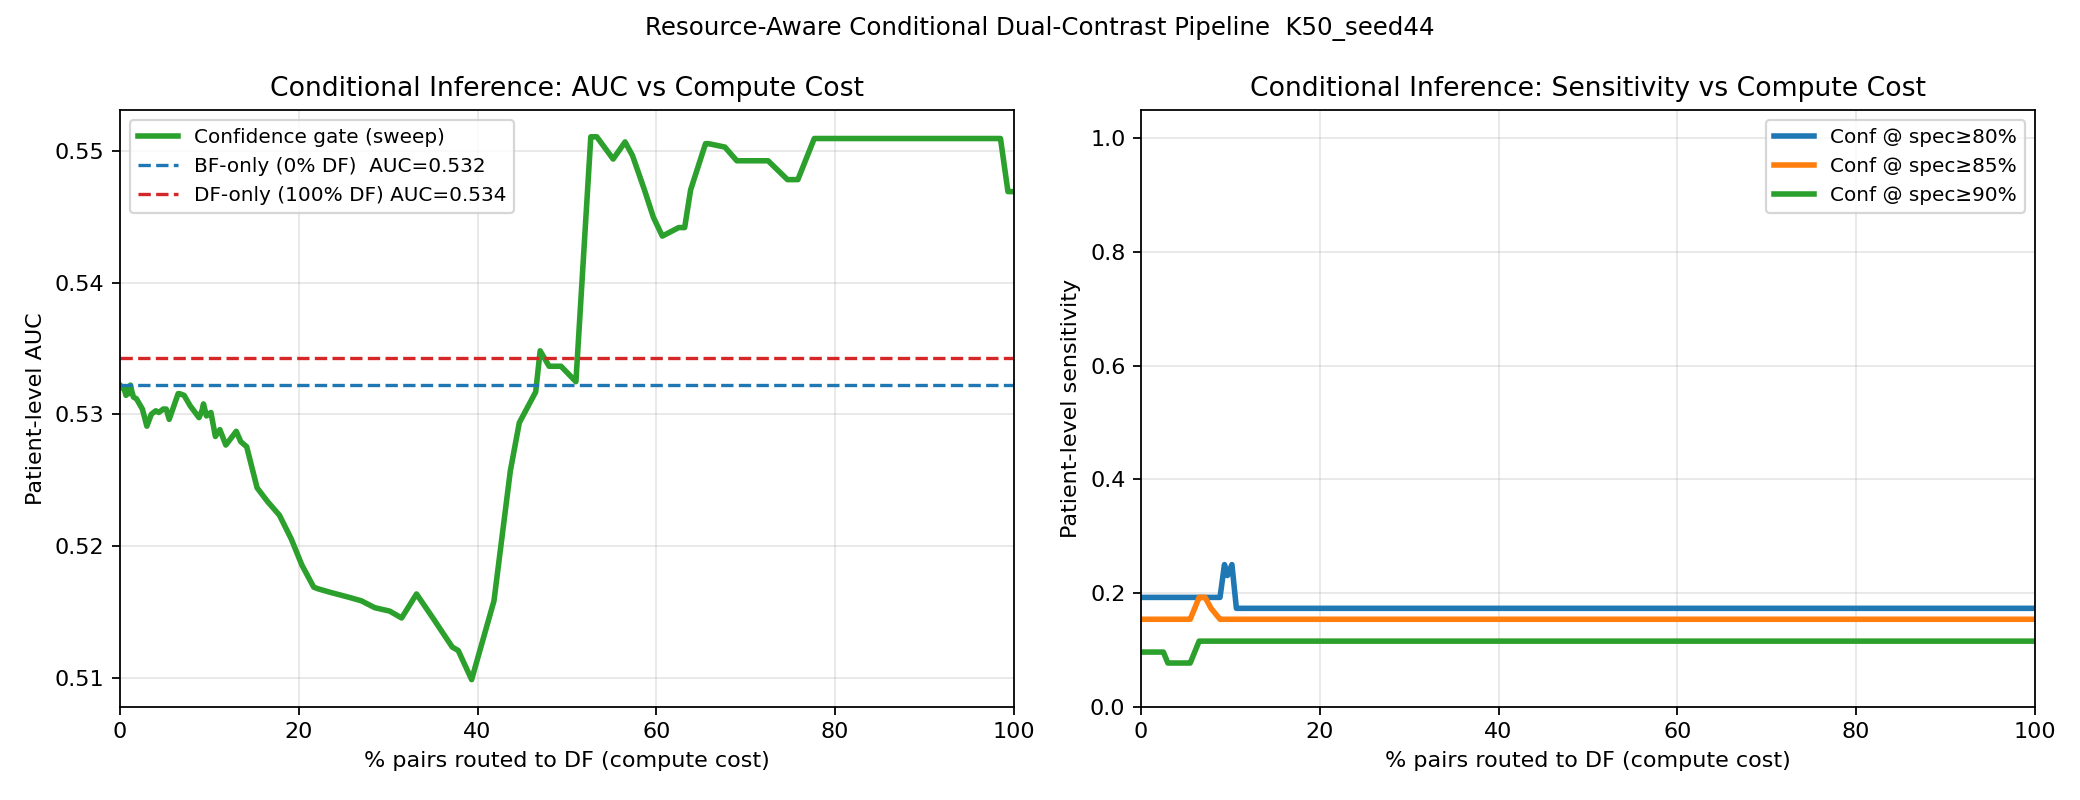

The table this chart was drawn from, first rows:
threshold, df_fraction, patient_auc, sensitivity_at_spec0p8, threshold_for_spec0p8, sensitivity_at_spec0p85, threshold_for_spec0p85, sensitivity_at_spec0p9, threshold_for_spec0p9
0.001257, 0.0, 0.5322, 0.1923, 0.39, 0.1538, 0.41, 0.09615, 0.455
0.006232, 0.005, 0.5318, 0.1923, 0.39, 0.1538, 0.41, 0.09615, 0.455
0.01121, 0.006667, 0.5314, 0.1923, 0.39, 0.1538, 0.41, 0.09615, 0.455
0.01618, 0.008333, 0.5321, 0.1923, 0.39, 0.1538, 0.41, 0.09615, 0.455
0.02116, 0.008333, 0.5321, 0.1923, 0.39, 0.1538, 0.41, 0.09615, 0.455
0.02613, 0.01, 0.5316, 0.1923, 0.39, 0.1538, 0.41, 0.09615, 0.455
0.03111, 0.01167, 0.5322, 0.1923, 0.39, 0.1538, 0.41, 0.09615, 0.455
0.03608, 0.01333, 0.5317, 0.1923, 0.39, 0.1538, 0.41, 0.09615, 0.455
0.04106, 0.015, 0.5313, 0.1923, 0.39, 0.1538, 0.41, 0.09615, 0.455
0.04603, 0.01833, 0.5312, 0.1923, 0.39, 0.1538, 0.41, 0.09615, 0.455
0.05101, 0.025, 0.5304, 0.1923, 0.39, 0.1538, 0.41, 0.09615, 0.51
0.05598, 0.03, 0.5291, 0.1923, 0.39, 0.1538, 0.41, 0.07692, 0.54
0.06096, 0.035, 0.53, 0.1923, 0.39, 0.1538, 0.41, 0.07692, 0.54
0.06593, 0.04, 0.5303, 0.1923, 0.39, 0.1538, 0.41, 0.07692, 0.54
0.07091, 0.04333, 0.5301, 0.1923, 0.39, 0.1538, 0.41, 0.07692, 0.54
0.07588, 0.04333, 0.5301, 0.1923, 0.39, 0.1538, 0.41, 0.07692, 0.54
0.08086, 0.04833, 0.5304, 0.1923, 0.39, 0.1538, 0.41, 0.07692, 0.54
0.08583, 0.05167, 0.5304, 0.1923, 0.39, 0.1538, 0.41, 0.07692, 0.54
0.09081, 0.055, 0.5296, 0.1923, 0.39, 0.1538, 0.41, 0.07692, 0.555
0.09578, 0.065, 0.5316, 0.1923, 0.39, 0.1923, 0.395, 0.1154, 0.555
0.1008, 0.06667, 0.5316, 0.1923, 0.39, 0.1923, 0.395, 0.1154, 0.555
0.1057, 0.07167, 0.5314, 0.1923, 0.39, 0.1923, 0.395, 0.1154, 0.555
0.1107, 0.07833, 0.5307, 0.1923, 0.39, 0.1731, 0.48, 0.1154, 0.555
0.1157, 0.08833, 0.5298, 0.1923, 0.395, 0.1538, 0.51, 0.1154, 0.555
0.1207, 0.09167, 0.5303, 0.2308, 0.395, 0.1538, 0.51, 0.1154, 0.555
0.1256, 0.09333, 0.5308, 0.25, 0.395, 0.1538, 0.51, 0.1154, 0.555
0.1306, 0.09667, 0.5299, 0.2308, 0.46, 0.1538, 0.51, 0.1154, 0.555
0.1356, 0.1017, 0.5301, 0.25, 0.46, 0.1538, 0.51, 0.1154, 0.555
0.1406, 0.1067, 0.5283, 0.1731, 0.48, 0.1538, 0.51, 0.1154, 0.555
0.1455, 0.1117, 0.5288, 0.1731, 0.48, 0.1538, 0.51, 0.1154, 0.555
0.1505, 0.1183, 0.5277, 0.1731, 0.49, 0.1538, 0.51, 0.1154, 0.555
0.1555, 0.13, 0.5287, 0.1731, 0.49, 0.1538, 0.51, 0.1154, 0.555
0.1605, 0.135, 0.5279, 0.1731, 0.49, 0.1538, 0.51, 0.1154, 0.555
0.1654, 0.1417, 0.5275, 0.1731, 0.49, 0.1538, 0.51, 0.1154, 0.555
0.1704, 0.1533, 0.5244, 0.1731, 0.49, 0.1538, 0.51, 0.1154, 0.555
0.1754, 0.165, 0.5234, 0.1731, 0.49, 0.1538, 0.51, 0.1154, 0.555
0.1804, 0.1783, 0.5223, 0.1731, 0.49, 0.1538, 0.51, 0.1154, 0.555
0.1853, 0.1917, 0.5205, 0.1731, 0.49, 0.1538, 0.51, 0.1154, 0.555
0.1903, 0.2033, 0.5186, 0.1731, 0.49, 0.1538, 0.51, 0.1154, 0.555
0.1953, 0.2167, 0.5169, 0.1731, 0.49, 0.1538, 0.51, 0.1154, 0.555
0.2003, 0.2217, 0.5168, 0.1731, 0.49, 0.1538, 0.51, 0.1154, 0.555
0.2052, 0.235, 0.5165, 0.1731, 0.49, 0.1538, 0.51, 0.1154, 0.555
0.2102, 0.2567, 0.5161, 0.1731, 0.49, 0.1538, 0.51, 0.1154, 0.555
0.2152, 0.27, 0.5159, 0.1731, 0.49, 0.1538, 0.51, 0.1154, 0.555
0.2202, 0.285, 0.5153, 0.1731, 0.49, 0.1538, 0.51, 0.1154, 0.555
0.2251, 0.3017, 0.5151, 0.1731, 0.49, 0.1538, 0.51, 0.1154, 0.555
0.2301, 0.315, 0.5146, 0.1731, 0.49, 0.1538, 0.51, 0.1154, 0.555
0.2351, 0.3317, 0.5164, 0.1731, 0.49, 0.1538, 0.51, 0.1154, 0.555
0.2401, 0.35, 0.5146, 0.1731, 0.49, 0.1538, 0.51, 0.1154, 0.555
0.245, 0.3717, 0.5123, 0.1731, 0.49, 0.1538, 0.51, 0.1154, 0.555
0.25, 0.3783, 0.5121, 0.1731, 0.49, 0.1538, 0.51, 0.1154, 0.555
0.255, 0.3933, 0.5099, 0.1731, 0.49, 0.1538, 0.51, 0.1154, 0.555
0.26, 0.4183, 0.5159, 0.1731, 0.49, 0.1538, 0.51, 0.1154, 0.555
0.2649, 0.4367, 0.5257, 0.1731, 0.49, 0.1538, 0.51, 0.1154, 0.555
0.2699, 0.4467, 0.5294, 0.1731, 0.49, 0.1538, 0.51, 0.1154, 0.555
0.2749, 0.465, 0.5317, 0.1731, 0.49, 0.1538, 0.51, 0.1154, 0.555
0.2799, 0.47, 0.5348, 0.1731, 0.49, 0.1538, 0.51, 0.1154, 0.555
0.2848, 0.48, 0.5337, 0.1731, 0.49, 0.1538, 0.51, 0.1154, 0.555
0.2898, 0.4933, 0.5337, 0.1731, 0.49, 0.1538, 0.51, 0.1154, 0.555
0.2948, 0.51, 0.5325, 0.1731, 0.49, 0.1538, 0.51, 0.1154, 0.555
... 41 more rows
